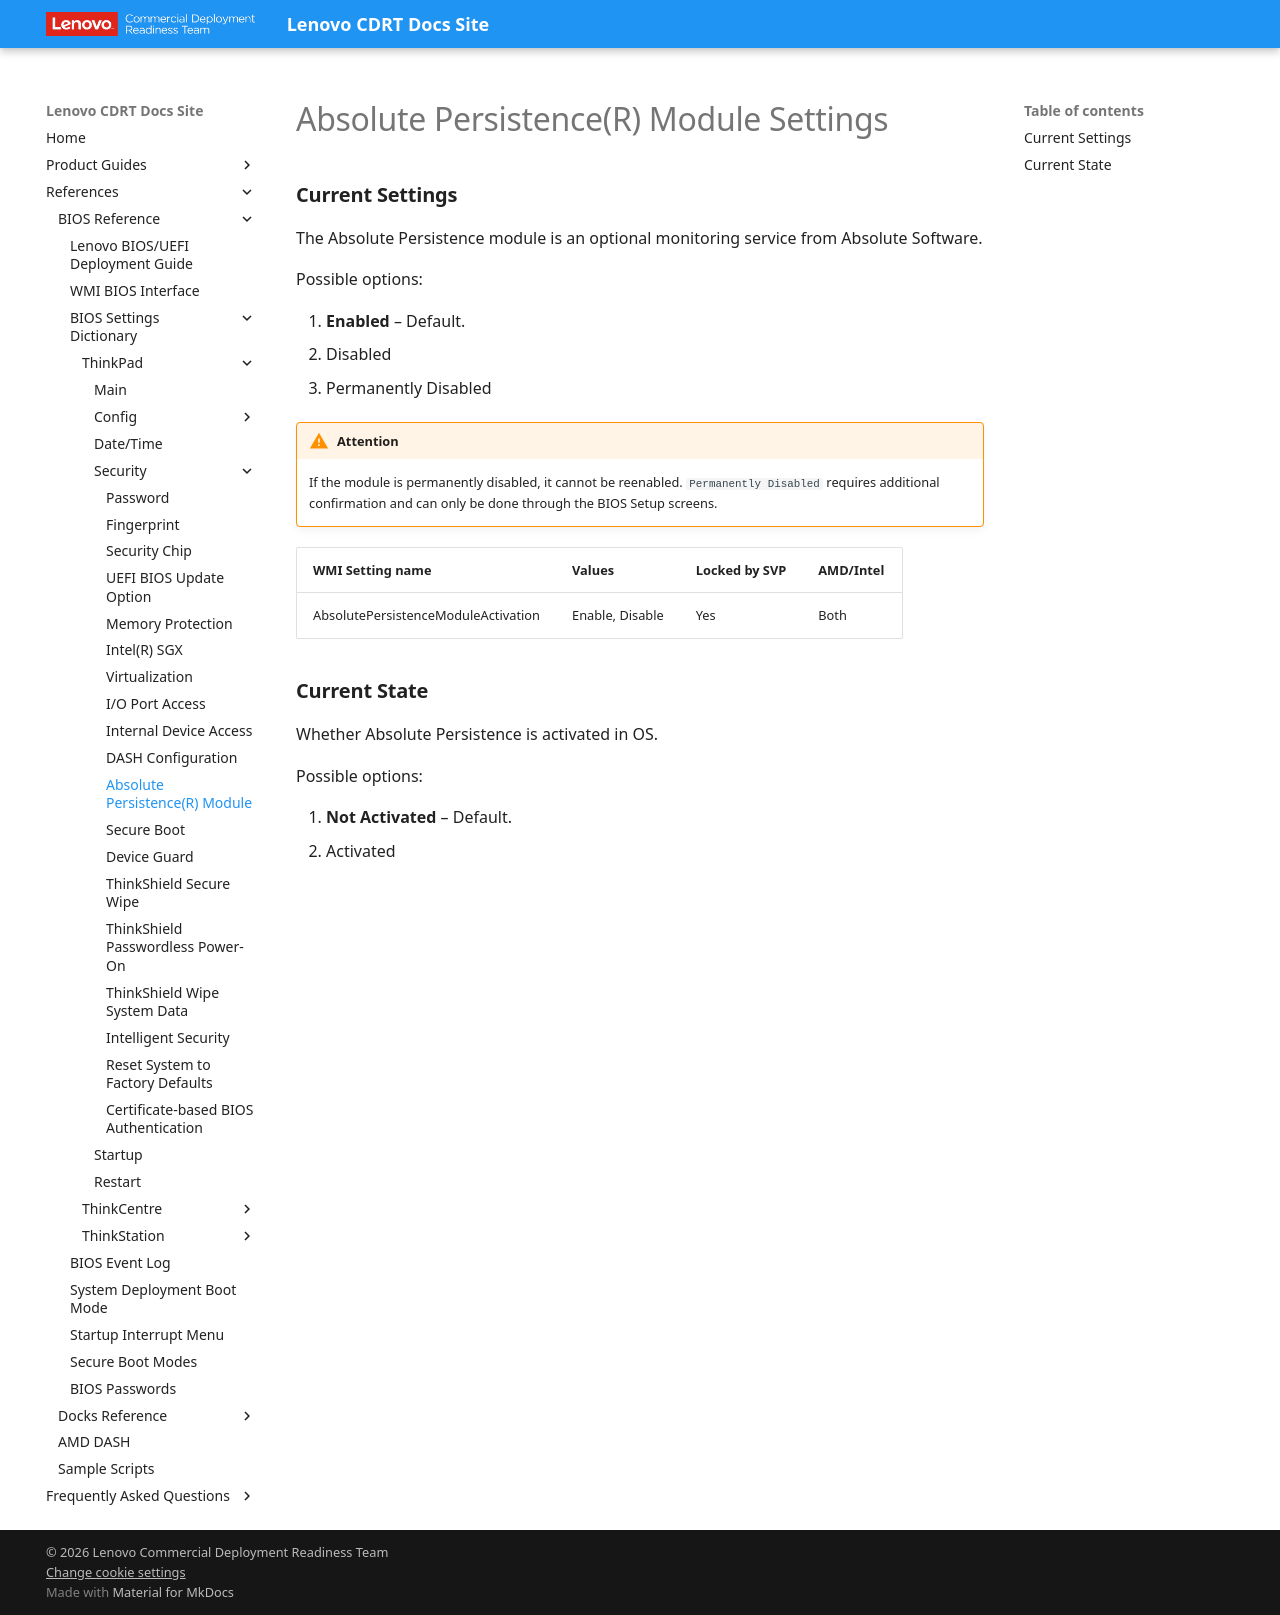

repository: CDRT/mk_docs · page: ref/bios/settings/thinkpad/abspersistencemodule/index.html · generator: mkdocs

# Absolute Persistence(R) Module Settings

### **Current Settings**

The Absolute Persistence module is an optional monitoring service from Absolute Software.

Possible options:

1. **Enabled** – Default.
2. Disabled
3. Permanently Disabled

!!! warning "Attention"
    If the module is permanently disabled, it cannot be reenabled. `Permanently Disabled` requires additional confirmation and can only be done through the BIOS Setup screens.

| WMI Setting name | Values | Locked by SVP | AMD/Intel |
| :--- | :--- | :--- | :--- |
| AbsolutePersistenceModuleActivation | Enable, Disable | Yes | Both |

### **Current State**

Whether Absolute Persistence is activated in OS.

Possible options:

1. **Not Activated** – Default.
2. Activated
